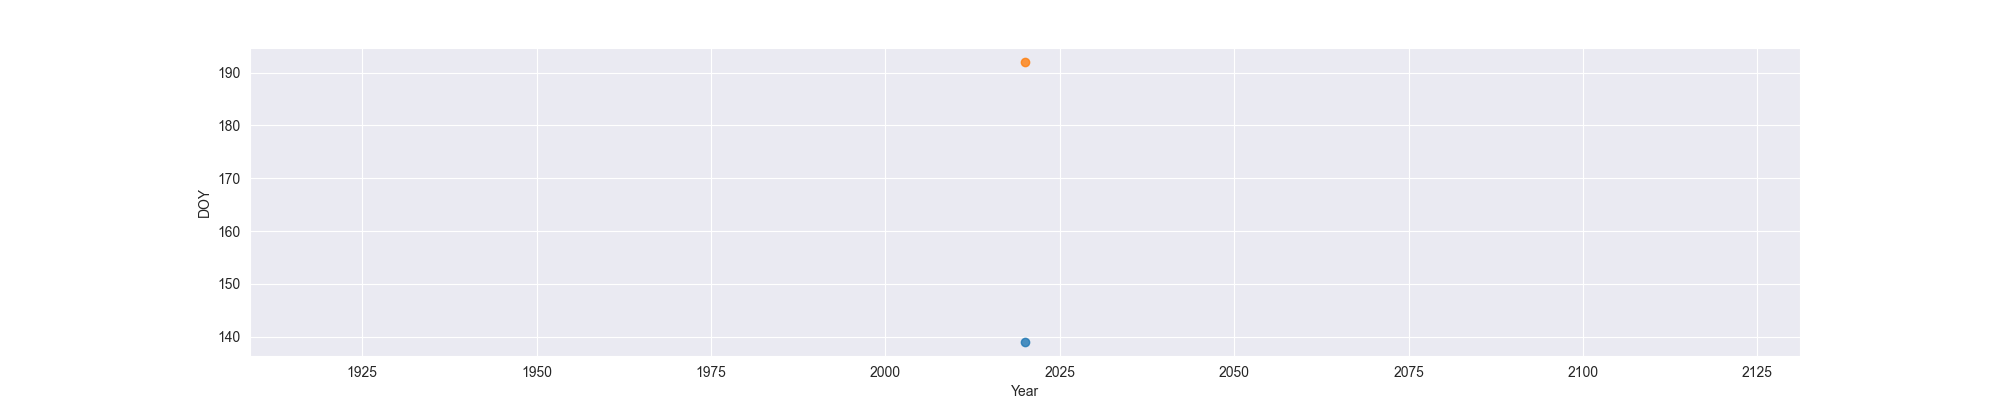

The file beside this chart, header and first rows:
Year, MO, OW, FO
2020, 139, 192, 
